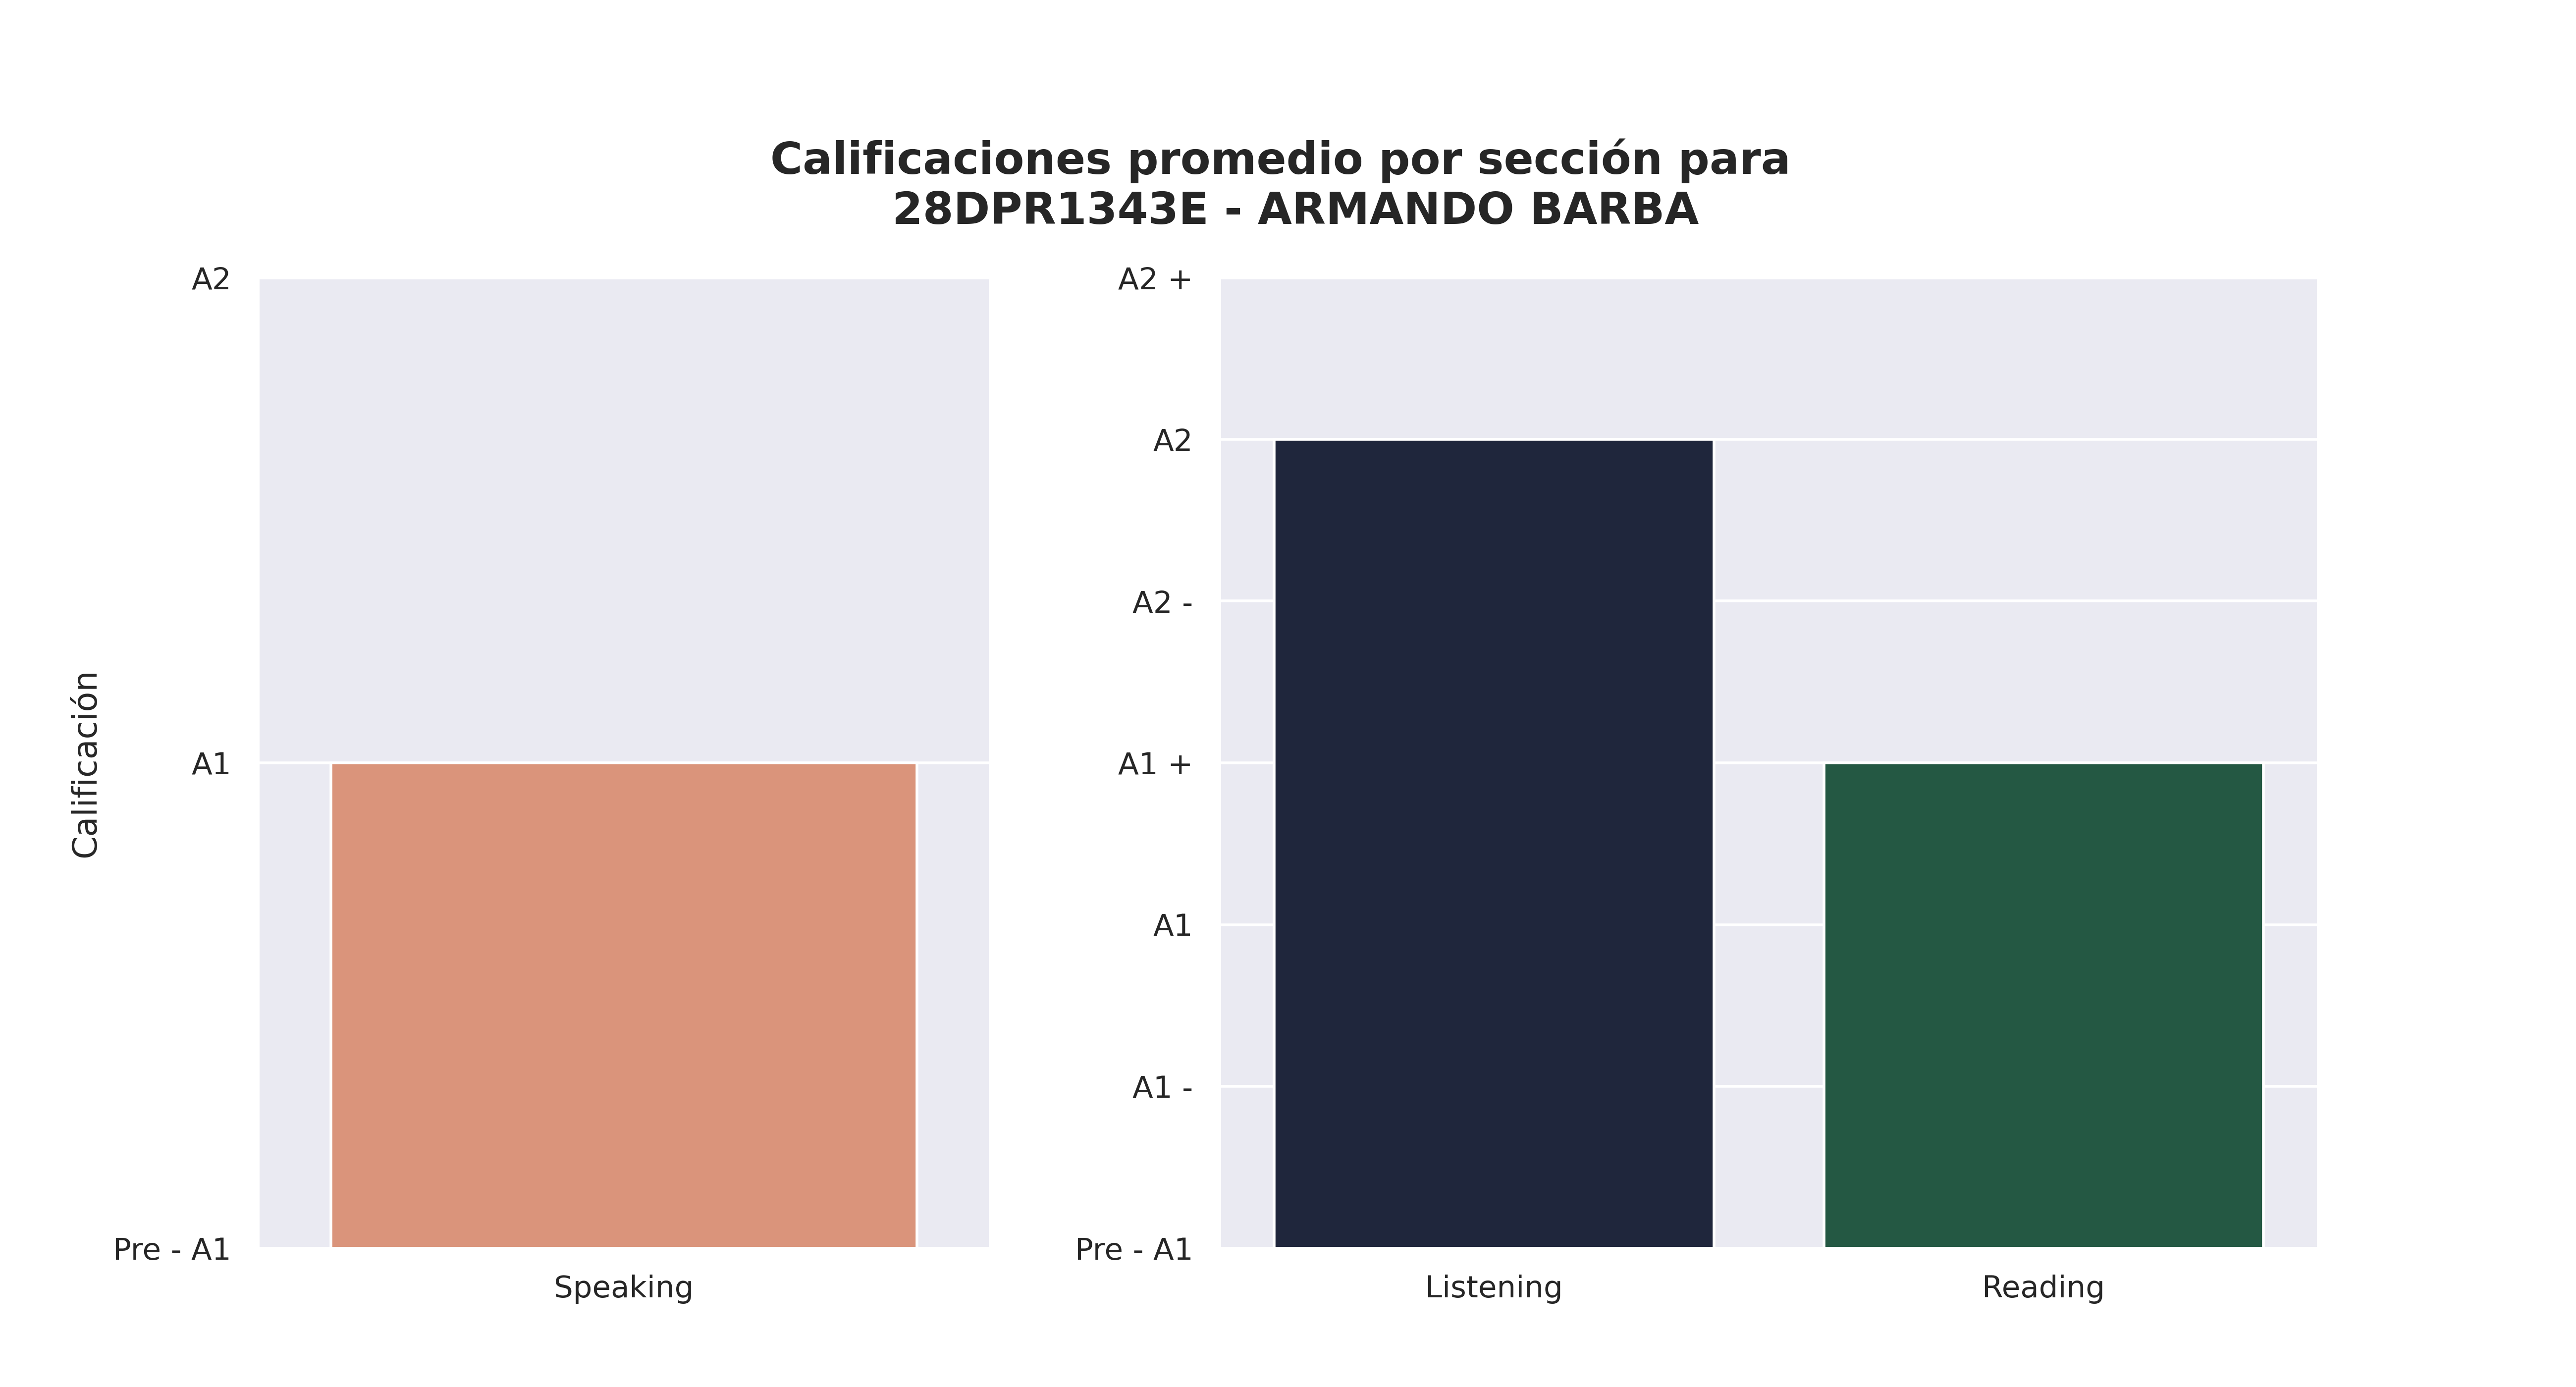

The data file committed next to this chart (first rows):
Sección, Promedio de aciertos correctos, Calificación promedio, Número de estudiantes con esa calificaci…, Promedio de aciertos asignada por reviso…
Speaking, 4, A1, 31, -
Listening, 20, A2, 17, 16
Reading, 29, A1 +, 14, 20
